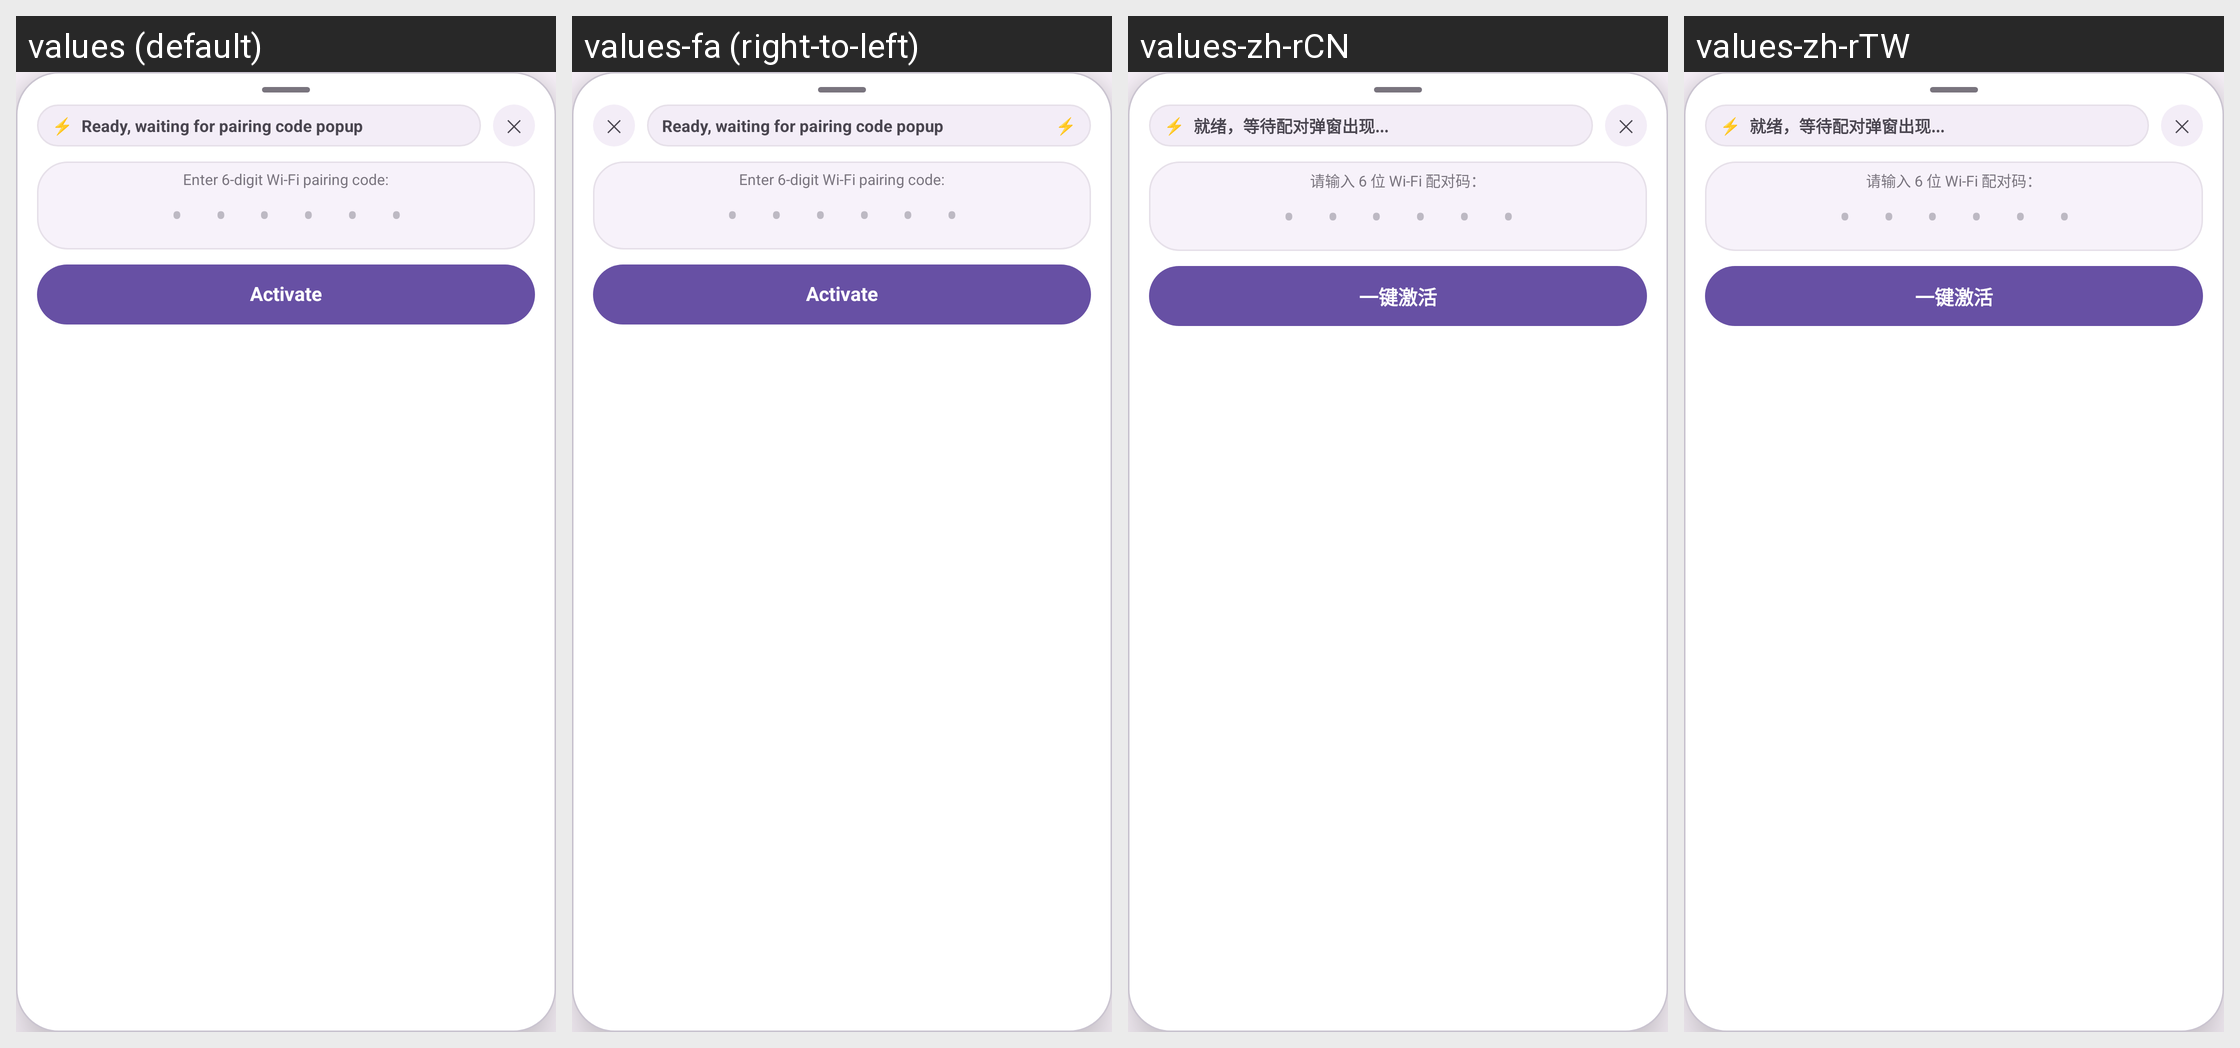

Translations of the strings shown on this Android screen, per locale in the grid:
Android screen res/layout/layout_gp_m3_floating_capsule.xml rendered under 4 locales, left to right: values (default), values-fa (right-to-left), values-zh-rCN, values-zh-rTW. Device: Nexus 5 (rendered at 1080×1920; each locale shown at half size, 540×960, under a caption strip naming it); theme Theme.Catalog.Purple.
Other locales in the repository, not shown: values-ar, values-de, values-de-rDE, values-es, values-fr, values-hi, values-in, values-it, values-ja, values-ko, values-ml, values-ms, values-pl, values-pt, values-ro, values-ru, values-th, values-tr, values-uk, values-vi, values-vi-rVN, values-zh, values-zh-rHK.
Strings drawn on this screen, with the default value and each locale's value (text and hints the layout hard-codes, and strings that could not be matched under every locale, appear in the picture but are not listed):

gp_capsule_status_waiting
  values: Ready, waiting for pairing code popup
  values-fa: Ready, waiting for pairing code popup  [not translated; the default value is used]
  values-zh-rCN: 就绪，等待配对弹窗出现...
  values-zh-rTW: 就绪，等待配对弹窗出现...  [from values-zh]

gp_capsule_guide
  values: Enter 6-digit Wi-Fi pairing code:
  values-fa: Enter 6-digit Wi-Fi pairing code:  [not translated; the default value is used]
  values-zh-rCN: 请输入 6 位 Wi-Fi 配对码：
  values-zh-rTW: 请输入 6 位 Wi-Fi 配对码：  [from values-zh]

gp_capsule_btn_unlock
  values: Activate
  values-fa: Activate  [not translated; the default value is used]
  values-zh-rCN: 一键激活
  values-zh-rTW: 一键激活  [from values-zh]
